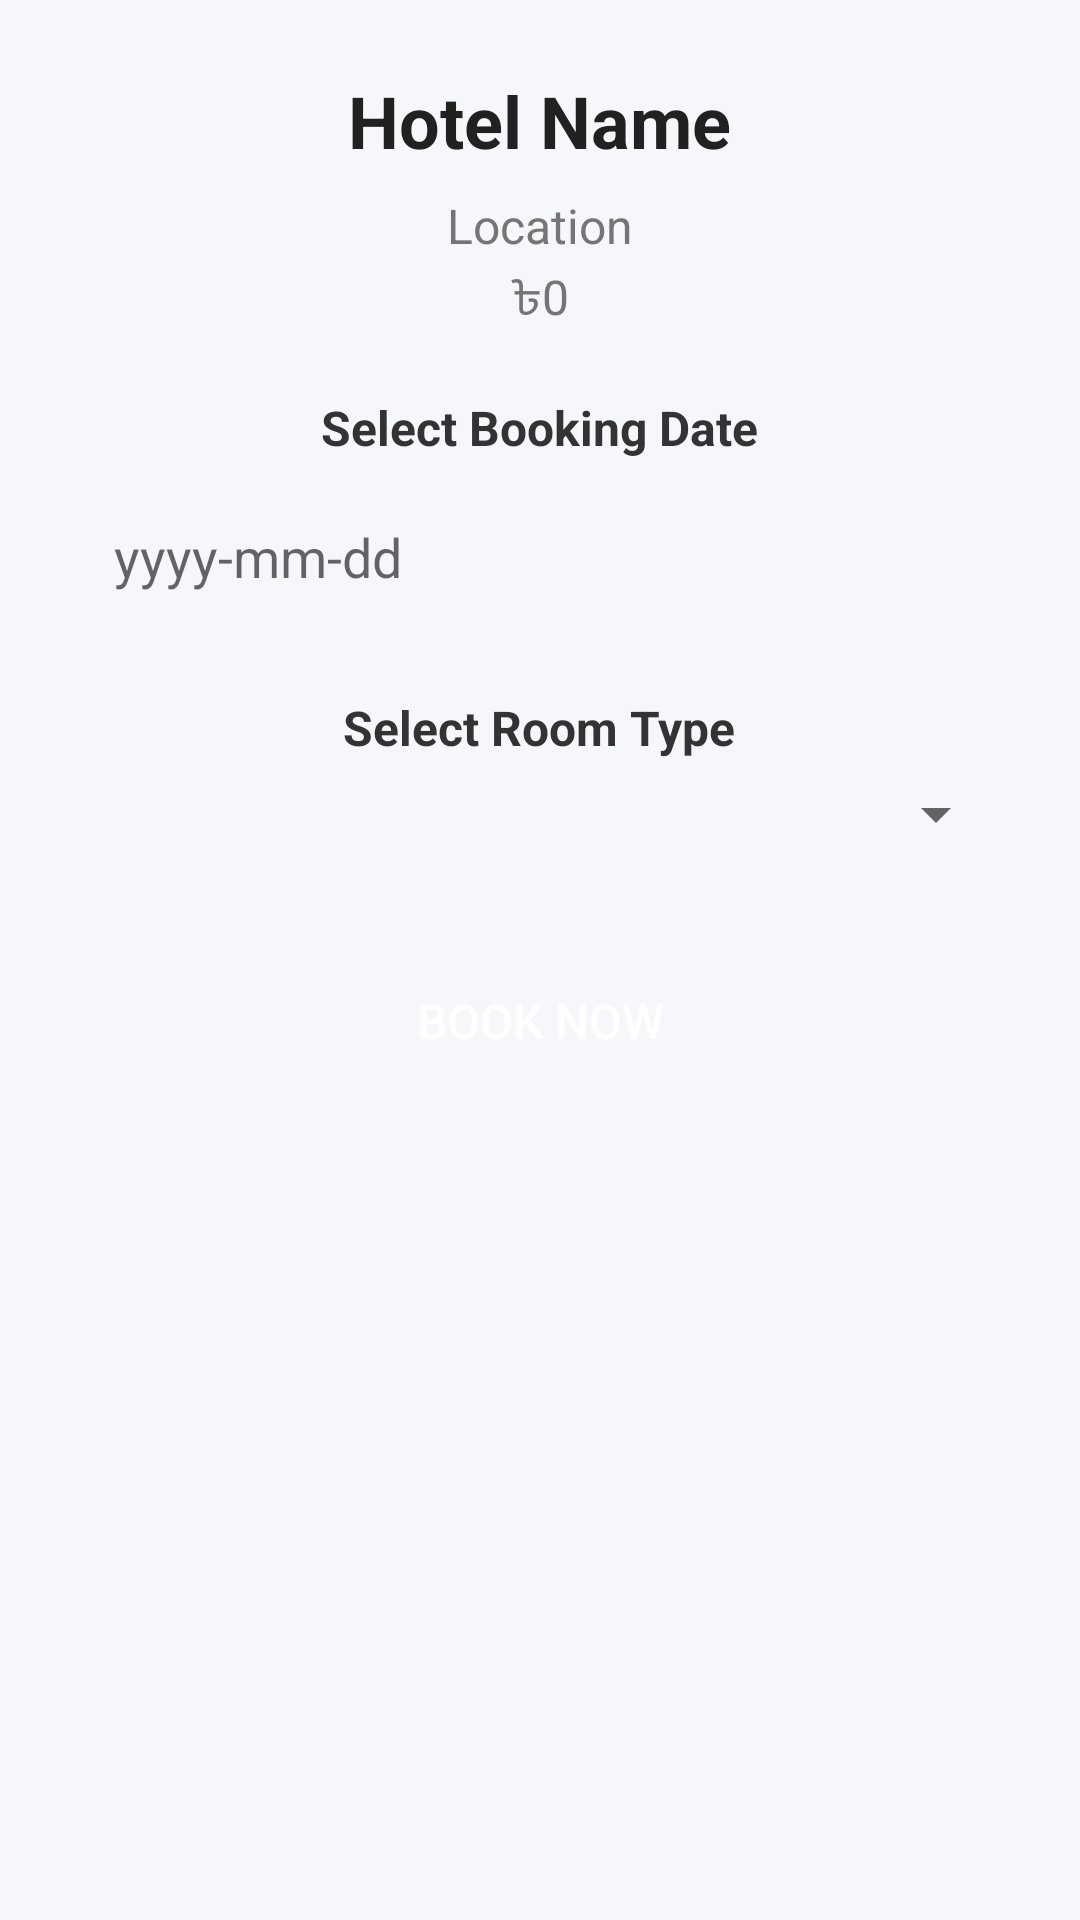

The Android layout XML behind this screen, and the referenced resources:
<!-- AndroidManifest.xml: application theme Theme.AppCompat.Light.NoActionBar -->
<!-- res/layout/activity_user_booking.xml -->
<?xml version="1.0" encoding="utf-8"?>
<ScrollView xmlns:android="http://schemas.android.com/apk/res/android"
    android:layout_width="match_parent"
    android:layout_height="match_parent"
    android:padding="24dp"
    android:background="#F5F7FA">

    <LinearLayout
        android:orientation="vertical"
        android:layout_width="match_parent"
        android:layout_height="wrap_content"
        android:gravity="center_horizontal">

        
        <TextView
            android:id="@+id/tvHotelName"
            android:layout_width="wrap_content"
            android:layout_height="wrap_content"
            android:layout_marginBottom="8dp"
            android:text="Hotel Name"
            android:textSize="24sp"
            android:textColor="#212121"
            android:textStyle="bold" />

        
        <TextView
            android:id="@+id/tvHotelLocation"
            android:layout_width="wrap_content"
            android:layout_height="wrap_content"
            android:layout_marginBottom="2dp"
            android:text="Location"
            android:textSize="16sp"
            android:textColor="#757575" />

        
        <TextView
            android:id="@+id/tvHotelPrice"
            android:layout_width="wrap_content"
            android:layout_height="wrap_content"
            android:layout_marginBottom="20dp"
            android:text="৳0"
            android:textSize="16sp"
            android:textColor="#757575" />

        
        <TextView
            android:layout_width="wrap_content"
            android:layout_height="wrap_content"
            android:layout_marginBottom="6dp"
            android:text="Select Booking Date"
            android:textSize="16sp"
            android:textStyle="bold"
            android:textColor="#333333" />

        
        <EditText
            android:id="@+id/etBookingDate"
            android:layout_width="match_parent"
            android:layout_height="wrap_content"
            android:hint="yyyy-mm-dd"
            android:focusable="false"
            android:padding="14dp"
            android:background="@drawable/rounded_edittext_bg"
            android:layout_marginBottom="20dp" />

        
        <TextView
            android:layout_width="wrap_content"
            android:layout_height="wrap_content"
            android:layout_marginBottom="6dp"
            android:text="Select Room Type"
            android:textSize="16sp"
            android:textStyle="bold"
            android:textColor="#333333" />

        
        <Spinner
            android:id="@+id/spinnerRoomType"
            android:layout_width="match_parent"
            android:layout_height="wrap_content"
            android:layout_marginBottom="30dp" />

        
        <Button
            android:id="@+id/btnBookNow"
            android:layout_width="match_parent"
            android:layout_height="wrap_content"
            android:text="Book Now"
            android:textSize="16sp"
            android:background="@drawable/rounded_button_primary"
            android:textColor="#FFFFFF"
            android:padding="16dp" />
    </LinearLayout>
</ScrollView>
<!-- resources referenced by this layout -->
<resources>

</resources>
